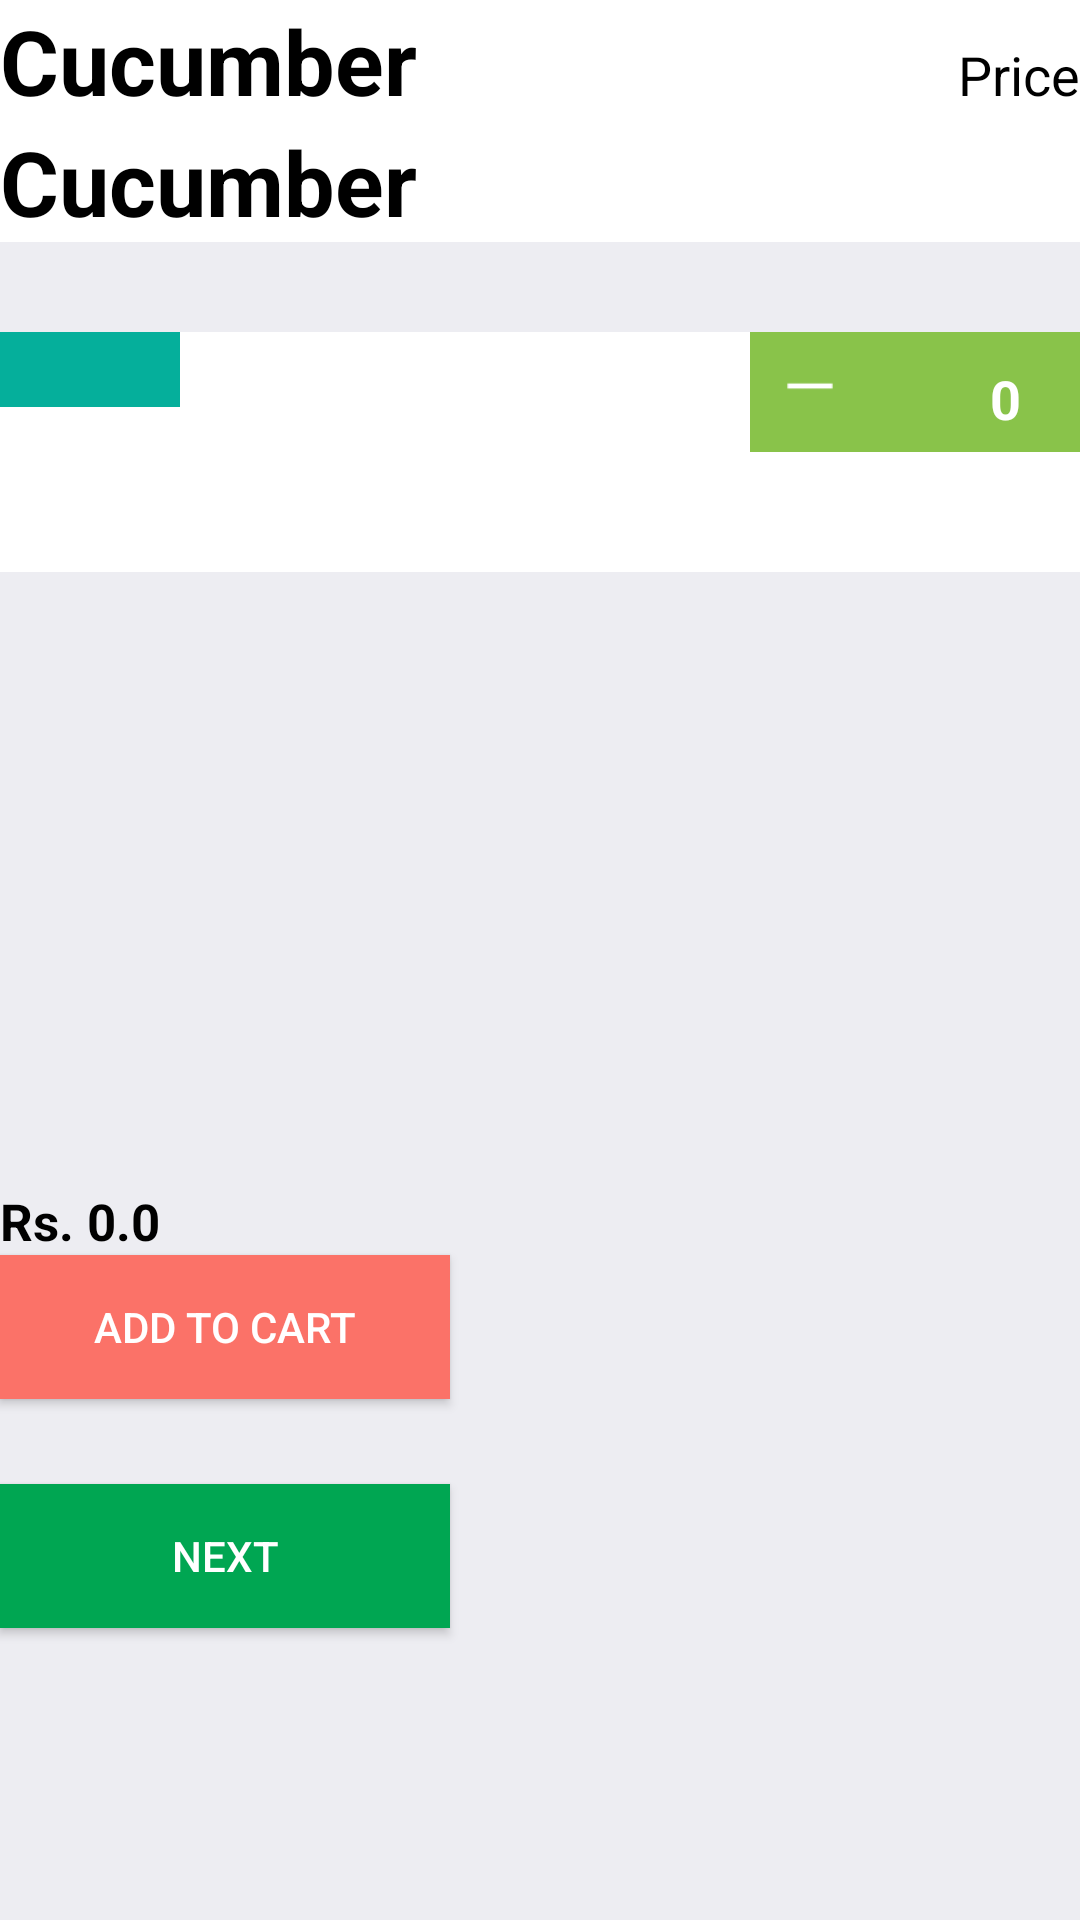

Reconstruct the res/layout file that produces this screen, plus the resources it refers to.
<!-- AndroidManifest.xml: application theme AppTheme -->
<!-- res/layout/activity_detail.xml -->
<?xml version="1.0" encoding="utf-8"?>
<LinearLayout xmlns:android="http://schemas.android.com/apk/res/android"
    xmlns:app="http://schemas.android.com/apk/res-auto"
    xmlns:tools="http://schemas.android.com/tools"
    android:layout_width="match_parent"
    android:layout_height="match_parent"
    android:orientation="vertical"
    android:background="@color/color_white"
    tools:context=".activities.DetailActivity">

    <LinearLayout
        android:id="@+id/linearLayout"
        android:layout_width="match_parent"
        android:layout_height="wrap_content"
        android:background="@color/white"
        android:orientation="horizontal">

        <TextView
            android:id="@+id/bigvegName"
            android:layout_width="wrap_content"
            android:layout_height="wrap_content"
            android:text="Cucumber"
            android:textColor="@android:color/black"
            android:textSize="30sp"
            android:textStyle="bold" />

        <TextView
            android:id="@+id/bigvegPrice"
            android:layout_width="match_parent"
            android:layout_height="wrap_content"
            android:gravity="end"
            android:text="Price"
            android:textColor="@android:color/black"
            android:textSize="18sp" />
    </LinearLayout>
    <LinearLayout
        android:layout_width="match_parent"
        android:layout_height="wrap_content"
        android:background="@color/white"
        android:orientation="horizontal">

        <TextView
            android:id="@+id/bigvegNameHindi"
            android:layout_width="wrap_content"
            android:layout_height="wrap_content"
            android:text="Cucumber"
            android:textColor="@android:color/black"
            android:textSize="30sp"
            android:textStyle="bold" />

    </LinearLayout>


    <LinearLayout
        android:layout_width="match_parent"
        android:layout_height="80dp"
        android:layout_marginTop="30dp"
        android:background="@color/white"
        android:orientation="horizontal">
        <Spinner
            android:id="@+id/spinner_rate"
            android:layout_width="60dp"
            android:backgroundTint="@color/colorAccent"
            android:layout_height="25dp"
            android:background="@drawable/custom_selector"
            android:spinnerMode="dialog" />
        <LinearLayout
            android:id="@+id/quantityLayout"
            android:layout_width="match_parent"
            android:layout_height="40dp"
            android:layout_marginStart="190dp"
            android:layout_gravity="end"

            android:background="@color/quantity_back"
            android:orientation="horizontal">
            <ImageView
                android:id="@+id/cart_minus_img"
                android:layout_width="20dp"
                android:layout_height="20dp"
                android:layout_marginTop="8dp"
                android:layout_marginStart="10dp"
                android:src="@drawable/ic_minus"/>

            <TextView
                android:id="@+id/cart_product_quantity_tv"
                android:layout_width="wrap_content"
                android:layout_height="20dp"
                android:layout_marginStart="50dp"
                android:text="0"
                android:layout_gravity="center"
                android:gravity="center"
                android:textColor="@color/white"
                android:textSize="18sp"
                android:textStyle="bold" />

            <ImageView
                android:id="@+id/cart_plus_img"
                android:layout_width="20dp"
                android:layout_height="20dp"
                android:layout_marginTop="8dp"
                android:layout_marginStart="45dp"
                android:src="@drawable/ic_plus" />
        </LinearLayout>

    </LinearLayout>
    <ImageView
        android:id="@+id/bigImage"
        android:layout_width="match_parent"
        android:layout_height="200dp"
        android:layout_marginTop="5dp"
        android:adjustViewBounds="true"
        android:scaleType="fitXY"
        app:srcCompat="@drawable/fruits" />

    <TextView
        android:id="@+id/cart_product_price_tv"
        android:layout_width="wrap_content"
        android:layout_height="wrap_content"
        android:text="Rs. 0.0"
        android:textColor="@android:color/black"
        android:textSize="17sp"
        android:textStyle="bold"/>

    <Button
        android:id="@+id/addToCart"
        android:layout_width="150dp"
        android:layout_height="wrap_content"
        android:background="@color/color_one"
        android:text="Add To Cart"
        android:textColor="#ffffff"/>

    <TextView
        android:id="@+id/totalItemCount"
        android:layout_width="wrap_content"
        android:layout_height="wrap_content"
        android:padding="2dp"
        android:text=""
        android:textColor="@color/black"
        android:textSize="18sp"
        android:textStyle="bold" />

    <Button
        android:id="@+id/nextToCart"
        android:layout_width="150dp"
        android:layout_height="wrap_content"
        android:background="@color/colorPrimary"
        android:text="Next"
        android:drawableRight="@drawable/ic_navigate_next_black_24dp"
        android:textColor="#ffffff"
        android:onClick="NextToCart"/>


</LinearLayout>
<!-- resources referenced by this layout -->
<resources>
  <color name="black">#000000</color>
  <color name="colorAccent">#05af9b</color>
  <color name="colorPrimary">#00a652</color>
  <color name="color_one">#fb7268</color>
  <color name="color_white">#ededf2</color>
  <color name="quantity_back">#89c34a</color>
  <color name="white">#ffffff</color>
  <!-- drawable custom_selector (drawable) -->
  <?xml version="1.0" encoding="utf-8"?>
  <selector xmlns:android="http://schemas.android.com/apk/res/android">
      <item android:state_focused="true"
          android:state_pressed="false"
          android:drawable="@color/color_two" />
      <item android:state_focused="true"
          android:state_pressed="true"
          android:drawable="@color/color_two" />
      <item android:state_focused="false"
          android:state_pressed="true"
          android:drawable="@color/color_two" />
      <item android:state_selected="true"
          android:drawable="@color/color_two"/>
      <item android:drawable="@color/white" />
  </selector>
  <!-- drawable ic_minus: png bitmap (drawable, 163 bytes) -->
  <!-- drawable ic_plus: png bitmap (drawable, 249 bytes) -->
  <style name="AppTheme" parent="Theme.AppCompat.Light.DarkActionBar">
          
          <item name="colorPrimary">@color/colorPrimary</item>
          <item name="colorPrimaryDark">@color/colorPrimaryDark</item>
          <item name="colorAccent">@color/colorAccent</item>
  
      </style>
  <color name="color_two">#E3E0E0</color>
  <color name="colorPrimaryDark">#009242</color>
</resources>
